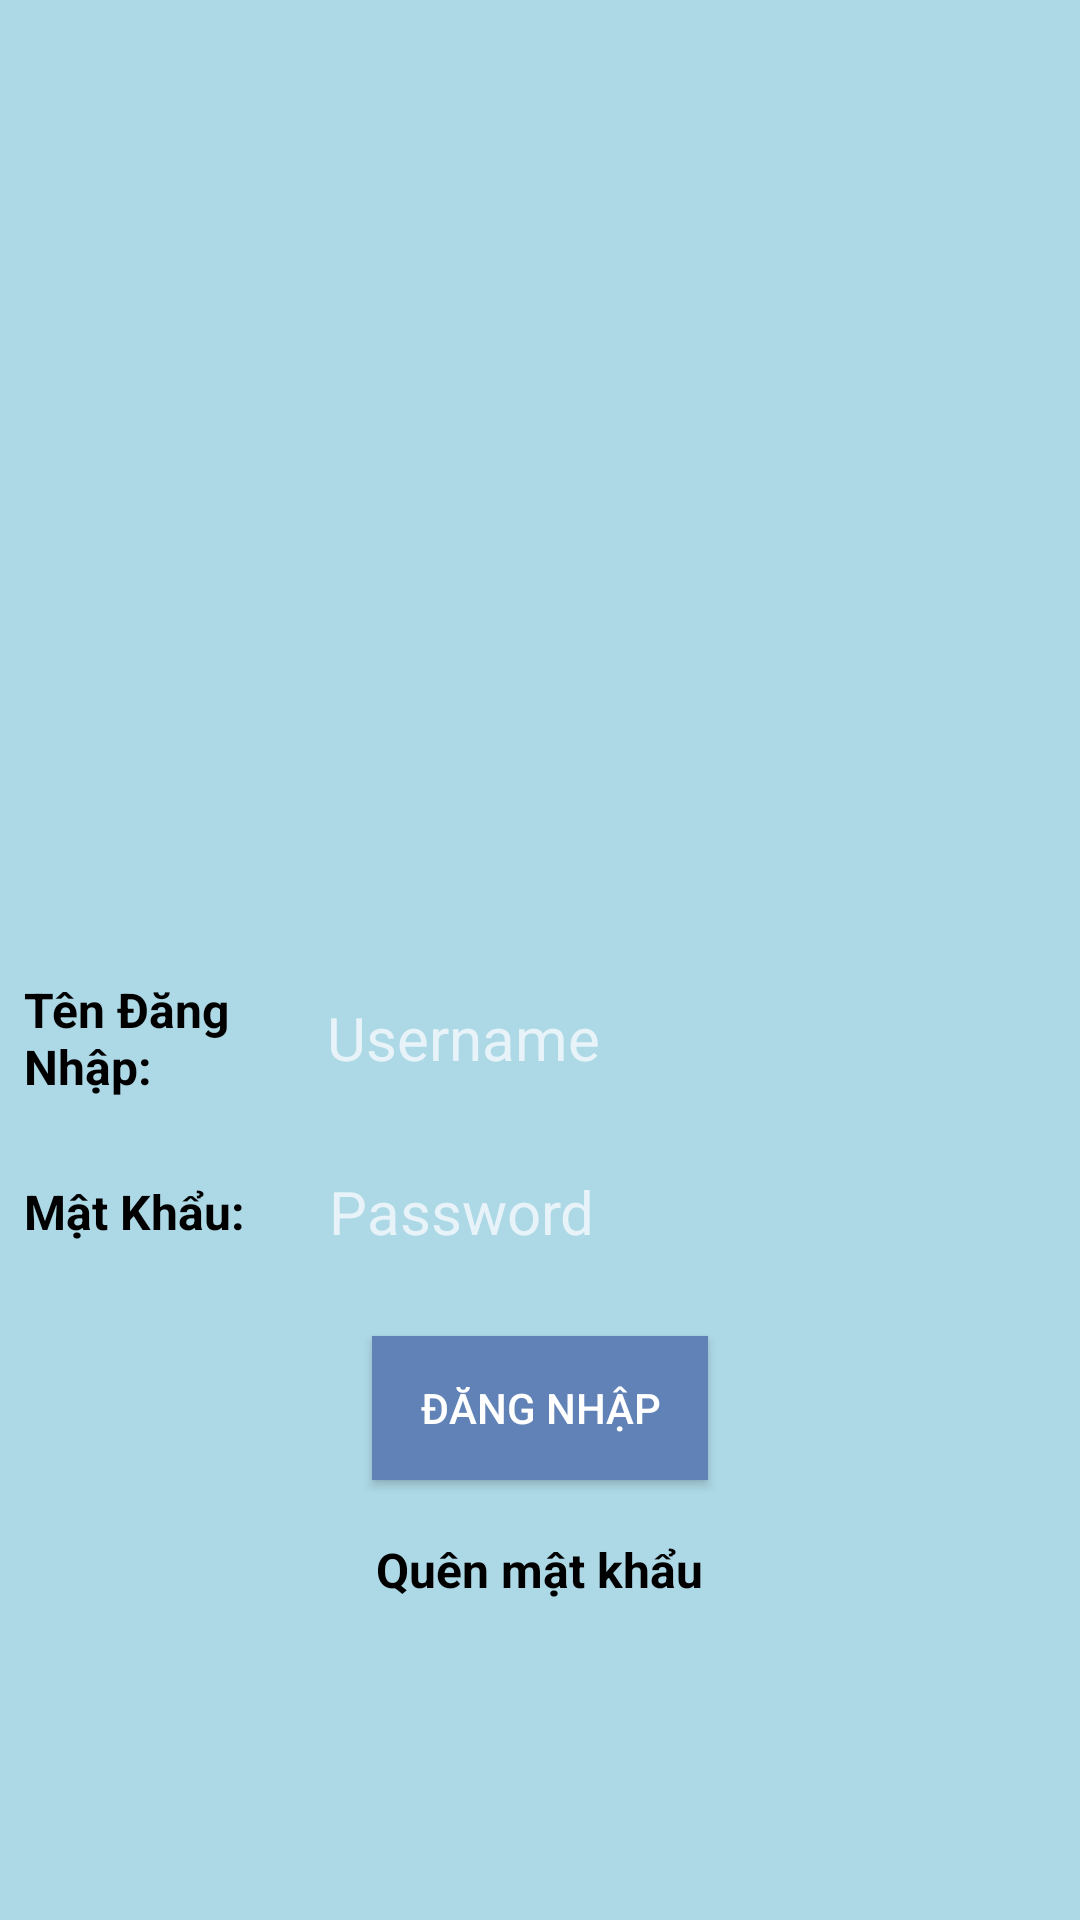

Here is an Android app screen rendered from its layout file. Give the layout XML and the strings, colors and styles it references.
<!-- AndroidManifest.xml: application theme Theme.AppCompat.NoActionBar -->
<!-- res/layout/activity_main.xml -->
<?xml version="1.0" encoding="utf-8"?>
<LinearLayout xmlns:android="http://schemas.android.com/apk/res/android"
    xmlns:app="http://schemas.android.com/apk/res-auto"
    xmlns:tools="http://schemas.android.com/tools"
    android:layout_width="match_parent"
    android:layout_height="match_parent"
    android:gravity="center"
    android:orientation="vertical"
    tools:context=".MainActivity"
    android:background="#ADD8E6">

    <ImageView
        android:layout_width="200dp"
        android:layout_height="200dp"
        android:scaleType="centerCrop"
        android:src="@drawable/icon_logo" />

    <LinearLayout

        android:layout_width="match_parent"
        android:layout_height="wrap_content"
        android:layout_marginTop="25dp"
        android:gravity="center_vertical"
        android:orientation="horizontal">

            <TextView
                android:layout_width="89dp"
                android:layout_height="wrap_content"
                android:layout_gravity="center_vertical"
                android:layout_marginTop="0dp"
                android:padding="8dp"
                android:text="Tên Đăng Nhập:"
                android:textColor="#000000"
                android:textStyle="bold"
                android:textSize="16sp" />

            <EditText
                android:id="@+id/userEmail"
                android:layout_width="wrap_content"
                android:layout_height="wrap_content"
                android:layout_marginLeft="8dp"
                android:layout_weight="1"
                android:ems="10"
                android:hint="Username"
                android:inputType="text"
                android:layout_marginRight="8dp"
                android:padding="12dp"
                android:background="@drawable/boder"
                android:textColor="#000"
                android:textSize="20sp" />

    </LinearLayout>

    <LinearLayout
        android:layout_width="match_parent"
        android:layout_height="wrap_content"
        android:layout_marginTop="4dp"
        android:gravity="center_vertical"
        android:orientation="horizontal">

            <TextView
                android:layout_width="wrap_content"
                android:layout_height="wrap_content"
                android:layout_gravity="center_vertical"
                android:layout_marginTop="0dp"
                android:padding="8dp"
                android:text="Mật Khẩu:"
                android:textStyle="bold"
                android:textColor="#000000"
                android:textSize="16sp" />

            <EditText
                android:id="@+id/userPassword"
                android:layout_width="wrap_content"
                android:layout_height="wrap_content"
                android:layout_marginLeft="8dp"
                android:layout_marginRight="8dp"
                android:layout_weight="1"
                android:background = "@drawable/boder"
                android:ems="10"
                android:hint="Password"
                android:inputType="textPassword"
                android:padding="12dp"
                android:textColor="#000"
                android:textSize="20sp" />

    </LinearLayout>

    <Button
        android:id="@+id/loginBtn"
        android:layout_width="wrap_content"
        android:layout_height="wrap_content"
        android:layout_marginTop="16dp"
        android:background="#6082B6"
        android:paddingStart="16dp"
        android:paddingEnd="16dp"
        android:text="Đăng Nhập"
        android:textColor="#FFF" />

    <TextView
        android:id="@+id/forgetPassword"
        android:layout_width="wrap_content"
        android:layout_height="48dp"
        android:layout_marginTop="6dp"
        android:background="?android:attr/selectableItemBackground"
        android:gravity="center_vertical"
        android:textColor="#000000"
        android:padding="8dp"
        android:text="Quên mật khẩu"
        android:textSize="16sp"
        android:textStyle="bold" />


</LinearLayout>
<!-- resources referenced by this layout -->
<resources>

</resources>
